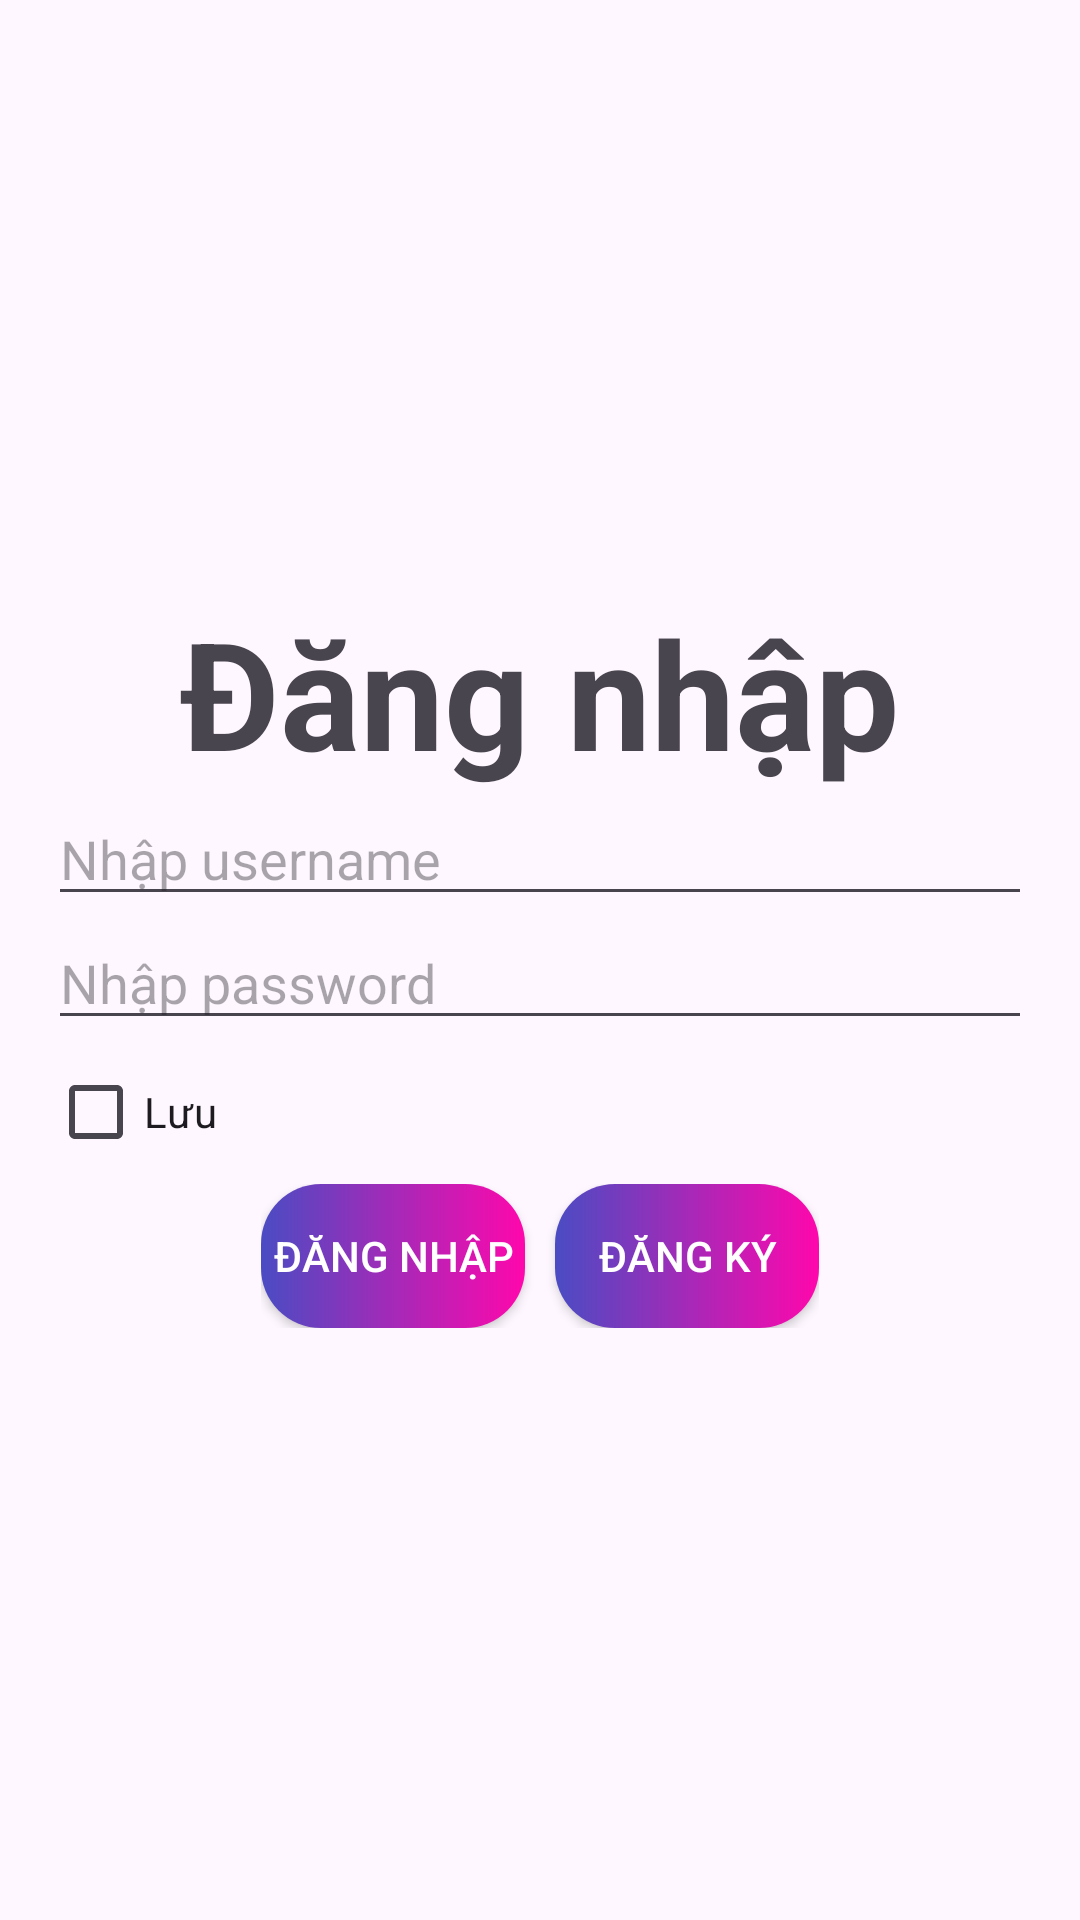

Android layout source for this screen:
<!-- AndroidManifest.xml: application theme Theme.Lab7_ph35654 -->
<!-- res/layout/login.xml -->
<?xml version="1.0" encoding="utf-8"?>
<LinearLayout xmlns:android="http://schemas.android.com/apk/res/android"
    android:layout_width="match_parent"
    android:layout_height="match_parent"
    android:gravity="center"
    android:orientation="vertical"
    android:padding="16dp"
    >

    <TextView
        android:layout_width="wrap_content"
        android:layout_height="wrap_content"
        android:text="Đăng nhập"
        android:textSize="50dp"
        android:textStyle="bold"

        />
   <EditText
       android:id="@+id/et_username"
       android:layout_width="match_parent"
       android:layout_height="wrap_content"
      android:hint="Nhập username"

       />
   <EditText
       android:id="@+id/et_password"
       android:layout_width="match_parent"
       android:layout_height="wrap_content"
       android:hint="Nhập password"
       />
    <CheckBox
        android:id="@+id/cbo_save_user"
        android:layout_width="wrap_content"
        android:layout_height="wrap_content"
        android:text="Lưu"
        android:checked="false"
        android:layout_gravity="start"
        />
<LinearLayout
    android:layout_width="wrap_content"
    android:layout_height="wrap_content">

   <androidx.appcompat.widget.AppCompatButton
       android:id="@+id/btn_login"
       android:layout_width="wrap_content"
       android:layout_height="wrap_content"
       android:background="@drawable/btn_bg"
       android:text="Đăng nhập"
       android:textColor="@color/white"
       android:layout_marginRight="10dp"
       />
   <androidx.appcompat.widget.AppCompatButton
       android:id="@+id/btn_sigin"
       android:layout_width="wrap_content"
       android:layout_height="wrap_content"
       android:background="@drawable/btn_bg"
       android:text="Đăng ký"
       android:textColor="@color/white"
       />
</LinearLayout>


</LinearLayout>
<!-- resources referenced by this layout -->
<resources>
  <!-- drawable btn_bg (drawable) -->
  <?xml version="1.0" encoding="utf-8"?>
  <shape xmlns:android="http://schemas.android.com/apk/res/android"
      xmlns:app="http://schemas.android.com/apk/res-auto">
      <corners android:radius="20dp" />
      <gradient
  
          android:endColor="#FF07AC"
          android:startColor="#4A4CC3" />
  
  
  </shape>
  <style name="Theme.Lab7_ph35654" parent="Base.Theme.Lab7_ph35654" />
  <style name="Base.Theme.Lab7_ph35654" parent="Theme.Material3.DayNight.NoActionBar">
          
        <item name="android:windowAnimationStyle">@style/anim</item>
         
      </style>
  <style name="anim" parent="android:Animation.Activity">
          <item name="android:activityCloseEnterAnimation">
              @anim/slide_out
          </item>
          <item name="android:activityOpenEnterAnimation">@anim/slide_in</item>
      </style>
  <!-- not gathered from this repository: default colours our renderer supplied (Android Studio template values) -->
  <color name="white">#FFFFFFFF</color>
</resources>
